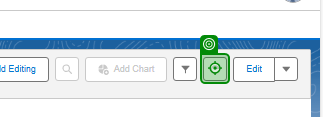
Workflow: Main

Step 1: click on the button 'Refresh' in window 'Movate CSR All Case Types Report | Salesforce' (msedge.exe)

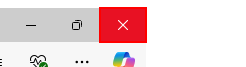
Step 2: Close Application 'push button  Close' on the push button 'Close' in window 'Movate CSR All Case Types Report | Salesforce - Work - Microsoft*' (msedge.exe)
